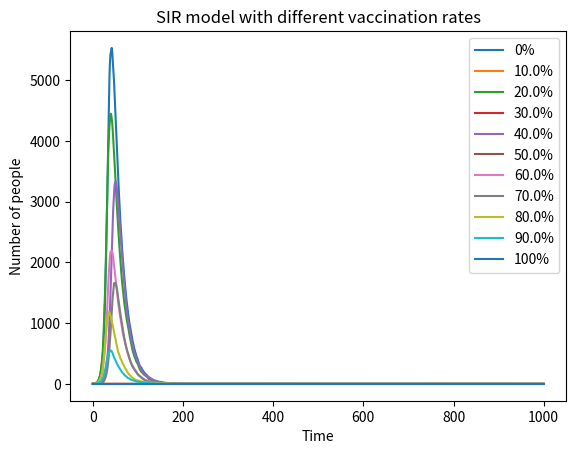

Write the Python code that produced this figure.
# import necessarylibraries
import numpy as np
import matplotlib.pyplot as plt

vaccination_rates=[0,0.1,0.2,0.3,0.4,0.5,0.6,0.7,0.8,0.9,1]#define the vaccination rates

  
for rate in vaccination_rates:
#define the basic variables
    N=10000
    V0=int(N*rate)#Vaccinated people
    I0=1    #initial infected
    S0=N-I0-V0#intial susceptible
    R0=0   #initial recovered
    beta=0.3 #infection rate
    gamma=0.05 #recovery rate
  #define the lists to store the number of people in each category
    S=[S0]
    I=[I0]
    R=[R0]
    V=[V0]
 
  #define the time steps
    t_steps=1000
    #When the vaccination rate is 100%, the number of vaccinated people is equal to the total population, so the number of infected people is 0.
    #but the value of (N-V0) can't be 0, so we need to divide the situation to discuss.
    if rate == 1:
        I = [0] * (t_steps + 1) 
    else:
        for t in range(t_steps):
            # calculate the probability of infection
            p = beta * (I[-1] / (N - V0))
            # infection
            new_infections = np.random.choice(range(2), S[-1], p=[1-p, p]).sum()
            # recovery
            new_recoveries = np.random.choice(range(2), I[-1], p=[1-gamma, gamma]).sum()
            S.append(S[-1] - new_infections)# Update the number of susceptible people
            I.append(I[-1] + new_infections - new_recoveries) # Update the number of infected people
            R.append(R[-1] + new_recoveries)# Update the number of recovered people
            V.append(V0)
    plt.plot(range(t_steps+1), I, label=f'{rate*100}%')# Plot the number of infected people for each vaccination rate

plt.xlabel('Time')
plt.ylabel('Number of people')
plt.title('SIR model with different vaccination rates')
plt.legend()
plt.show()

